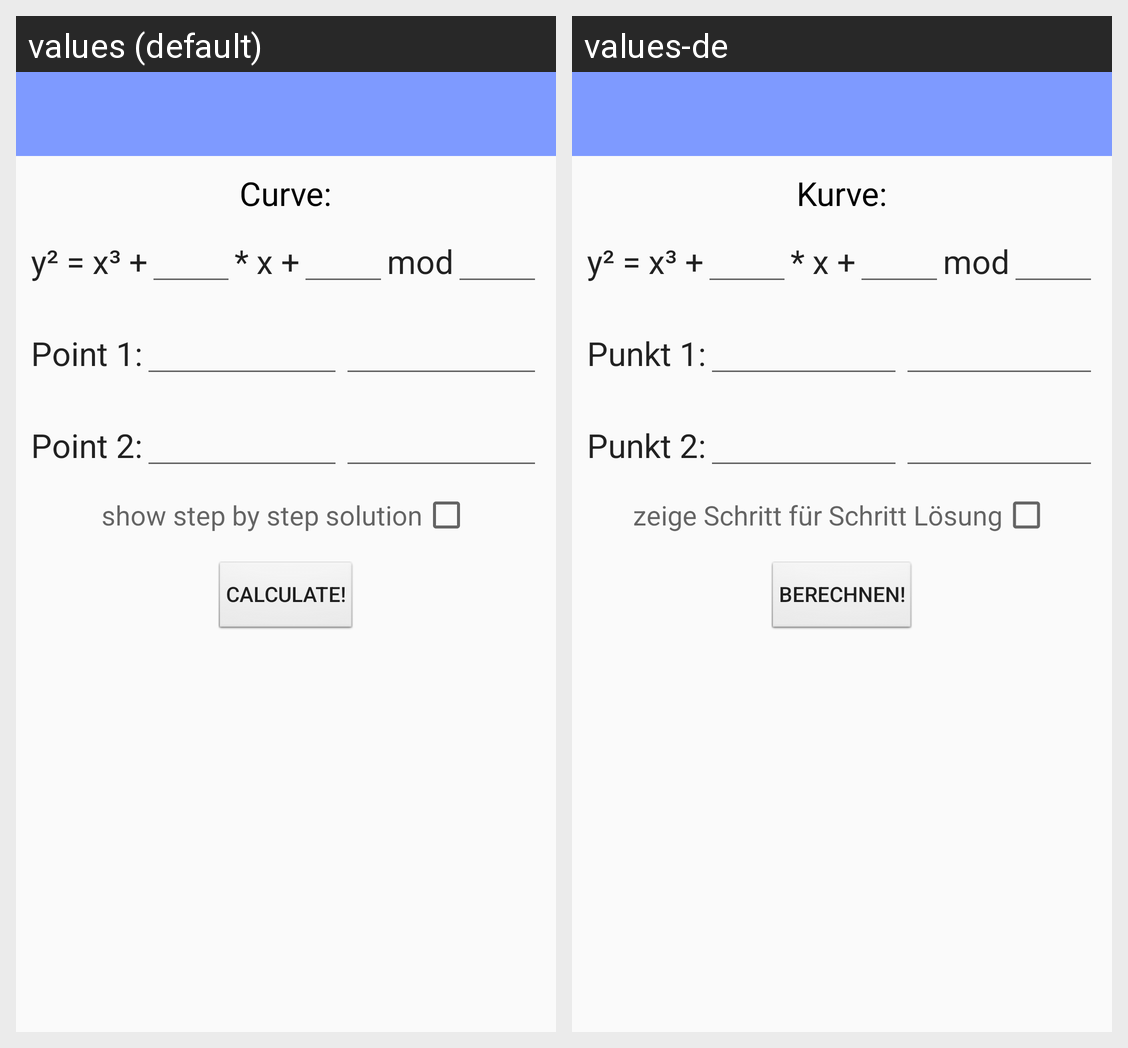

Strings drawn on this Android screen and how each of the app's shown locales translates them:
Android screen res/layout/app_bar_point_addition.xml rendered under 2 locales, left to right: values (default), values-de. Device: Nexus 5 (rendered at 1080×1920; each locale shown at half size, 540×960, under a caption strip naming it); theme AppTheme.
Strings drawn on this screen, with the default value and each locale's value (text and hints the layout hard-codes, and strings that could not be matched under every locale, appear in the picture but are not listed):

enter_the_curve
  values: Curve:
  values-de: Kurve:

point_1
  values: Point 1:
  values-de: Punkt 1:

point_2
  values: Point 2:
  values-de: Punkt 2:

step_by_step_solution
  values: show step by step solution
  values-de: zeige Schritt für Schritt Lösung

calculate
  values: calculate!
  values-de: berechnen!
